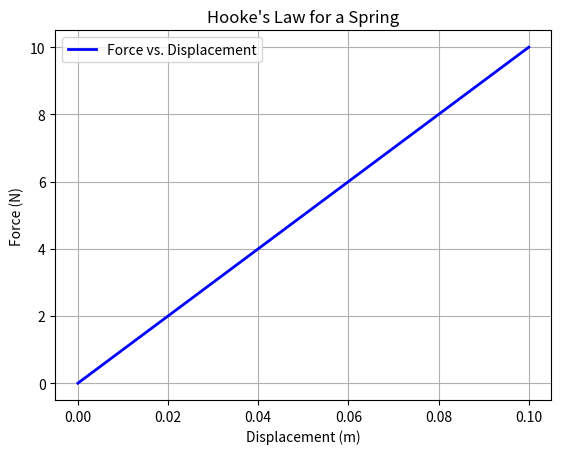

Source code (Python):
# Plotting Force vs. Displacement for a Linear Spring (Hooke's Law)

import numpy as np
import matplotlib.pyplot as plt

# 1. Define displacement array (from 0 to 0.1 meters)
x = np.linspace(0, 0.1, 50)  # 50 points for smooth curve

# 2. Define spring constant
k = 100  # Spring stiffness in N/m

# 3. Calculate force using Hooke's Law: F = k * x
F = k * x  # Force in Newtons corresponding to each displacement

# 4. Plotting
plt.plot(x, F, label='Force vs. Displacement', color='blue', linewidth=2)
plt.xlabel('Displacement (m)')       # x-axis label
plt.ylabel('Force (N)')              # y-axis label
plt.title('Hooke\'s Law for a Spring')  # Plot title
plt.legend()                         # Show legend
plt.grid(True)                        # Add grid lines for readability

# 5. Display the plot
plt.show()
